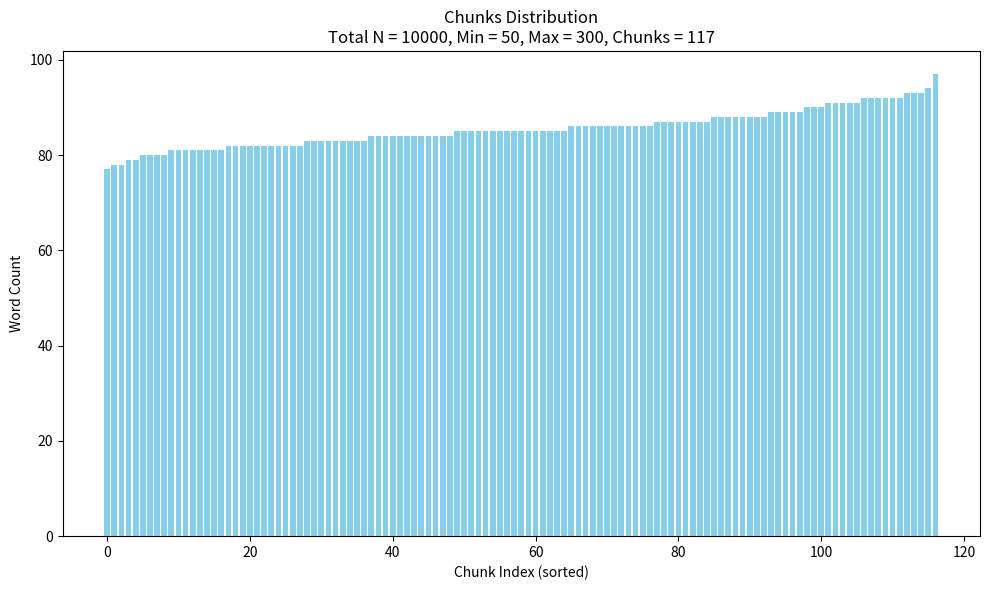

Source code (Python):
import math
import random
from typing import Optional, List
import numpy as np
import matplotlib.pyplot as plt

def get_chunks(N: int, 
               min_wc: int, 
               max_wc: int, 
               chunk_count_pref: float = 0.5, 
               dirichlet_a: float = 5.0) -> Optional[List[int]]:
    """
    Partition the total word count N into a list of chunk sizes, each between min_wc and max_wc.
    
    The number of chunks is determined by a preference value (chunk_count_pref) between 0 and 1:
      - 0 corresponds to the minimum possible number of chunks.
      - 1 corresponds to the maximum possible number of chunks.
      - 0.5 corresponds to the average (middle) number of chunks.
    
    The extra words beyond the minimum allocation are distributed among the chunks using a Dirichlet distribution
    with concentration parameter `dirichlet_a`. If any chunk would exceed max_wc, the extra is capped and any
    leftover is redistributed among chunks that have not reached their max.
    
    Args:
        N (int): Total word count. Must be a positive integer.
        min_wc (int): Minimum words per chunk. Must be a positive integer.
        max_wc (int): Maximum words per chunk. Must be a positive integer and >= min_wc.
        chunk_count_pref (float): A value in [0, 1] indicating the desired chunk count relative to the feasible range.
                                  0 selects the minimum number of chunks; 1 selects the maximum number.
        dirichlet_a (float): Dirichlet concentration parameter for extra word allocation. Higher values yield
                             more uniform extras.
    
    Returns:
        Optional[List[int]]: A list of chunk sizes that sum to N, or None if there is an input error or no valid partition.
    """
    
    """" Input validation """
    
    if not isinstance(N, int) or N <= 0:
        print("get_chunks: N must be a positive integer")
        return None
    if not isinstance(min_wc, int) or not isinstance(max_wc, int):
        print("get_chunks: min_wc and max_wc must be integers")
        return None
    if min_wc <= 0 or max_wc <= 0:
        print("get_chunks: min_wc and max_wc must be positive")
        return None
    if min_wc > max_wc:
        print("get_chunks: min_wc cannot be greater than max_wc")
        return None
    if not isinstance(chunk_count_pref, float) or not (0.0 <= chunk_count_pref <= 1.0):
        print("get_chunks: chunk_count_pref must be a float between 0 and 1")
        return None
    
    """ Obtain number of chunks """

    # Compute feasible range for number of chunks
    i_lower = math.ceil(N / max_wc)
    i_upper = N // min_wc
    if i_lower > i_upper:
        print("get_chunks: no possible number of chunks for the given N, min_wc, and max_wc")
        return None

    # Linear interpolation: 0 -> i_lower, 1 -> i_upper.
    chosen_i = i_lower + round(chunk_count_pref * (i_upper - i_lower))

    """ Partition N into chosen_i chunks with min_wc """
    
    # Give each chunk the minimum word count
    base = [min_wc] * chosen_i
    # Calculate remaining words to allocate
    R = N - chosen_i * min_wc
    # Maximum extra allowed per chunk
    extra_max = max_wc - min_wc
    
    """" Allocate the remainder using Dirichlet distribution """

    # Obtain a vector of floats that sum to R
    extras_float = np.random.dirichlet([dirichlet_a] * chosen_i) * R
    # Round each extra, capping at extra_max.
    extras = [min(int(round(x)), extra_max) for x in extras_float]
    
    # Adjust the extras to ensure the total sum is N.
    current_sum = sum(extras)
    while current_sum != R:
        if current_sum < R:
            candidates = [j for j, val in enumerate(extras) if val < extra_max]
            delta = 1
        else:
            candidates = [j for j, val in enumerate(extras) if val > 0]
            delta = -1
        
        if not candidates:
            break
        idx = random.choice(candidates)
        extras[idx] += delta
        current_sum += delta
    
    # Combine the base allocation with the extra allocation.
    chunks = [base[j] + extras[j] for j in range(chosen_i)]
    return chunks

def plot_chunks(chunks: List[int], N: int, min_wc: int, max_wc: int) -> None:
    """
    Plots the list of chunk sizes as a sorted bar chart.
    
    Args:
        chunks (List[int]): The list of chunk sizes.
        N (int): Total word count.
        min_wc (int): Minimum word count per chunk.
        max_wc (int): Maximum word count per chunk.
    """
    if not chunks:
        print("plot_chunks: Empty chunk list provided")
        return

    # Sort the chunks for a clearer view.
    sorted_chunks = sorted(chunks)
    
    # Plot the chunks distribution
    plt.figure(figsize=(10, 6))
    plt.bar(range(len(sorted_chunks)), sorted_chunks, color='skyblue')
    plt.xlabel("Chunk Index (sorted)")
    plt.ylabel("Word Count")
    plt.title(f"Chunks Distribution\nTotal N = {N}, Min = {min_wc}, Max = {max_wc}, Chunks = {len(chunks)}")
    plt.tight_layout()
    plt.show()

""" Example Usage """

if __name__ == "__main__":
    
    N = 10000
    min_wc = 50
    max_wc = 300

    chunks = get_chunks(N, min_wc, max_wc, chunk_count_pref=0.5, dirichlet_a=100.0)
    if chunks is not None:
        plot_chunks(chunks, N, min_wc, max_wc)
    else:
        print("No valid partition found.")
